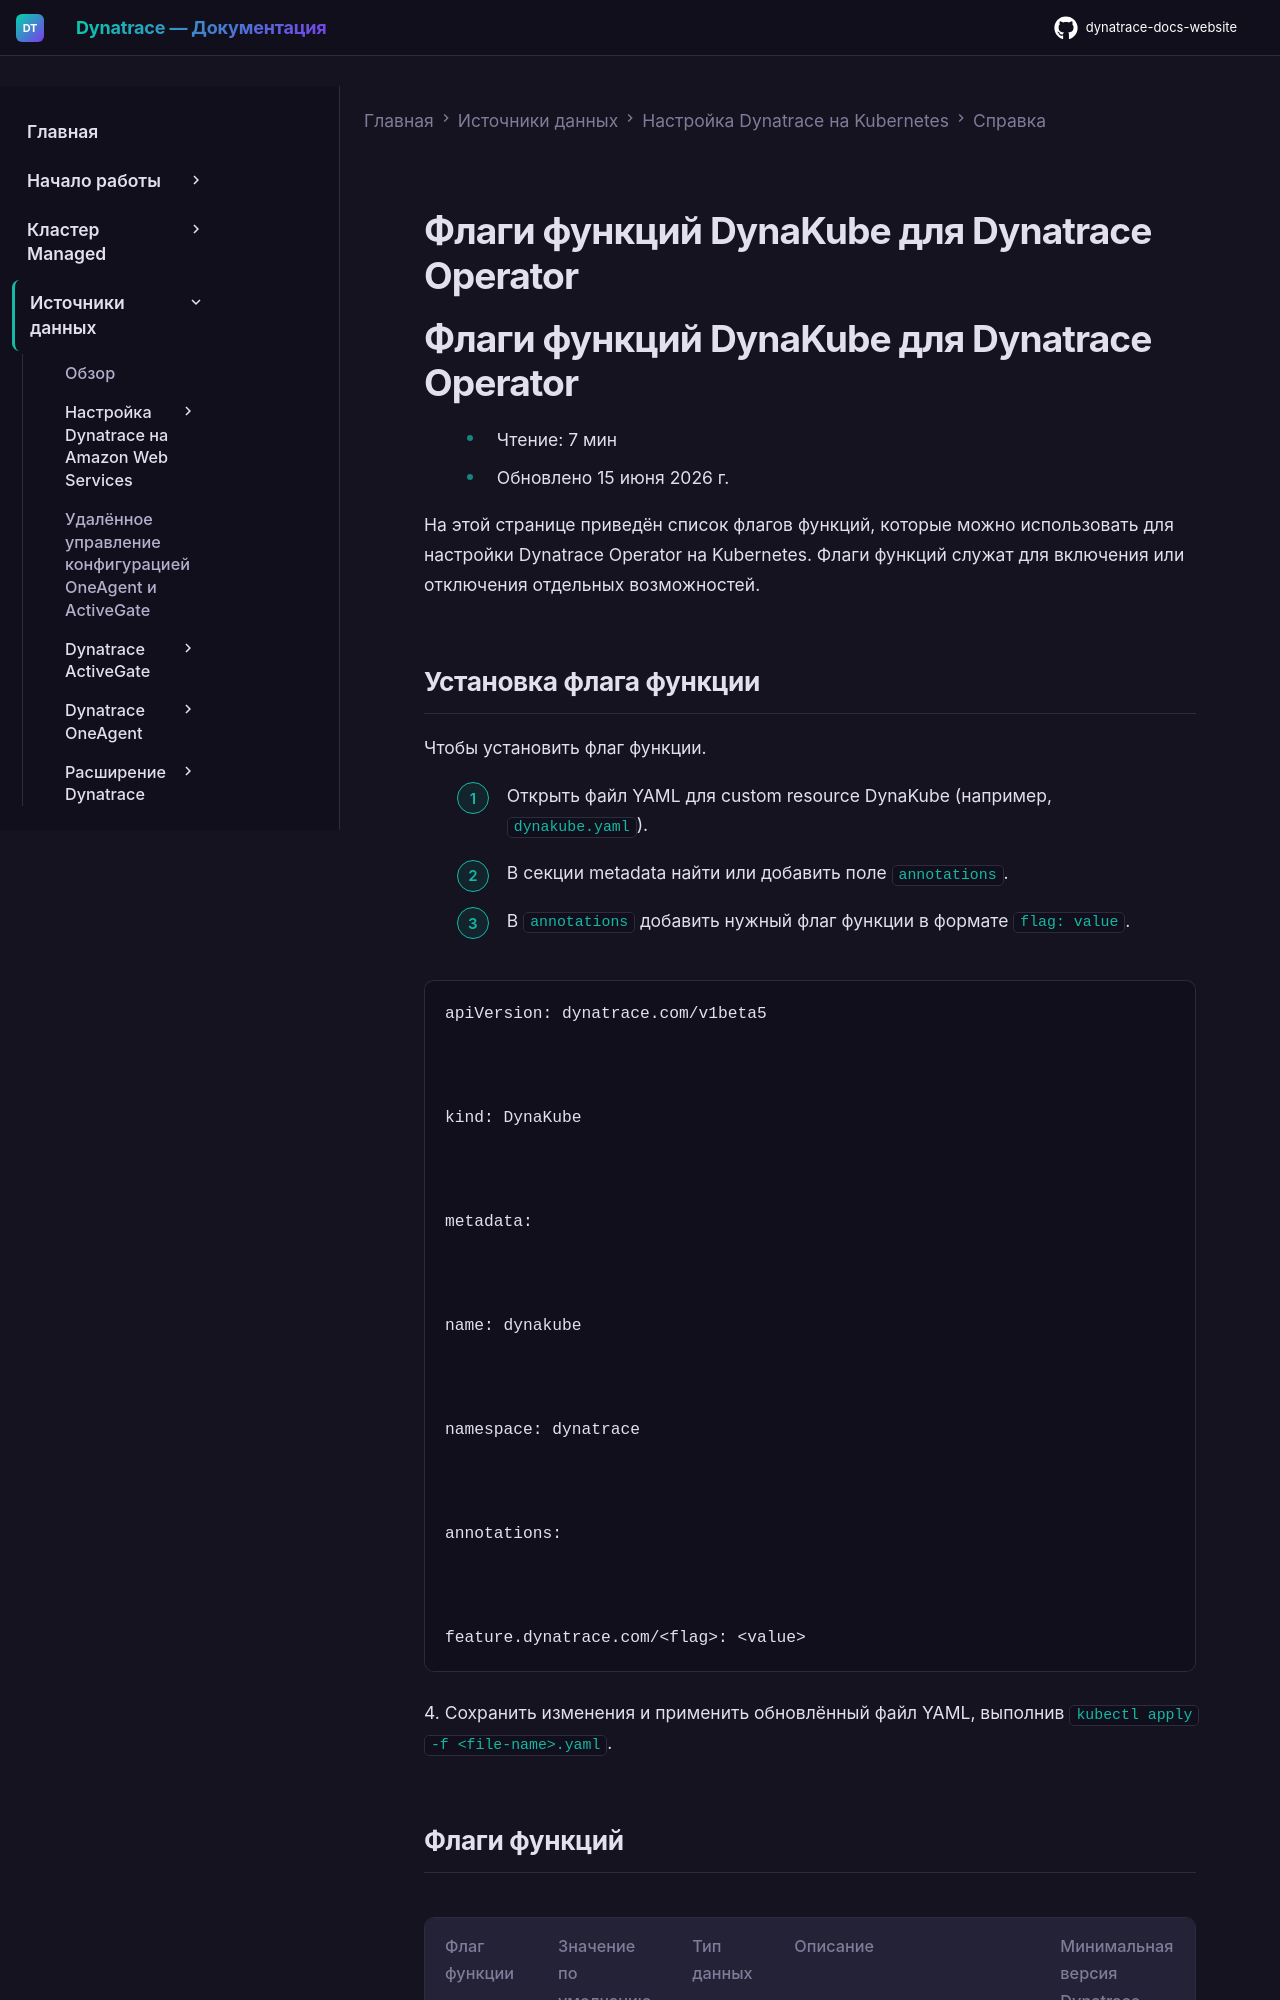

repository: Yerkebulan-Ardabayev/dynatrace-docs-website · page: managed-ru/ingest-from/setup-on-k8s/reference/dynakube-feature-flags/index.html · generator: mkdocs

---
title: Флаги функций DynaKube для Dynatrace Operator
source: https://docs.dynatrace.com/managed/ingest-from/setup-on-k8s/reference/dynakube-feature-flags
---

# Флаги функций DynaKube для Dynatrace Operator

# Флаги функций DynaKube для Dynatrace Operator

* Чтение: 7 мин
* Обновлено 15 июня 2026 г.

На этой странице приведён список флагов функций, которые можно использовать для настройки Dynatrace Operator на Kubernetes. Флаги функций служат для включения или отключения отдельных возможностей.

## Установка флага функции

Чтобы установить флаг функции.

1. Открыть файл YAML для custom resource DynaKube (например, `dynakube.yaml`).
2. В секции metadata найти или добавить поле `annotations`.
3. В `annotations` добавить нужный флаг функции в формате `flag: value`.

   ```
   apiVersion: dynatrace.com/v1beta5



   kind: DynaKube



   metadata:



   name: dynakube



   namespace: dynatrace



   annotations:



   feature.dynatrace.com/<flag>: <value>
   ```
4. Сохранить изменения и применить обновлённый файл YAML, выполнив `kubectl apply -f <file-name>.yaml`.
